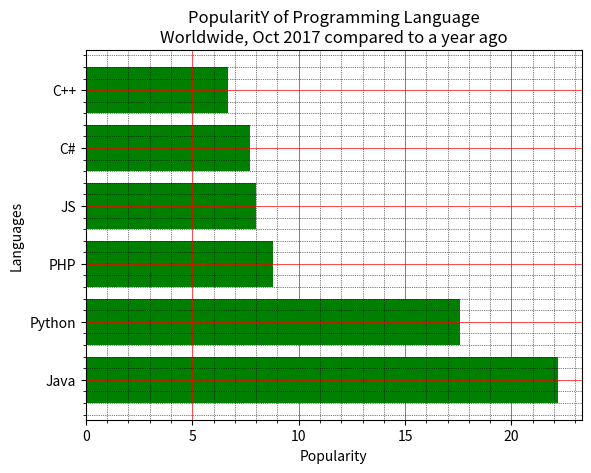

Source code (Python):
import matplotlib.pyplot as plt
x = ['Java', 'Python', 'PHP', 'JS', 'C#', 'C++']
popularity = [22.2, 17.6, 8.8, 8, 7.7, 6.7]
x_pos = [i for i, _ in enumerate(x)]
plt.barh(x_pos, popularity, color='green')
plt.xlabel("Popularity")
plt.ylabel("Languages")
plt.title("PopularitY of Programming Language\n" + "Worldwide, Oct 2017 compared to a year ago")
plt.yticks(x_pos, x)
# Turn on the grid
plt.minorticks_on()
plt.grid(which='major', linestyle='-', linewidth='0.5', color='red')
# Customize the minor grid
plt.grid(which='minor', linestyle=':', linewidth='0.5', color='black')
plt.show()

